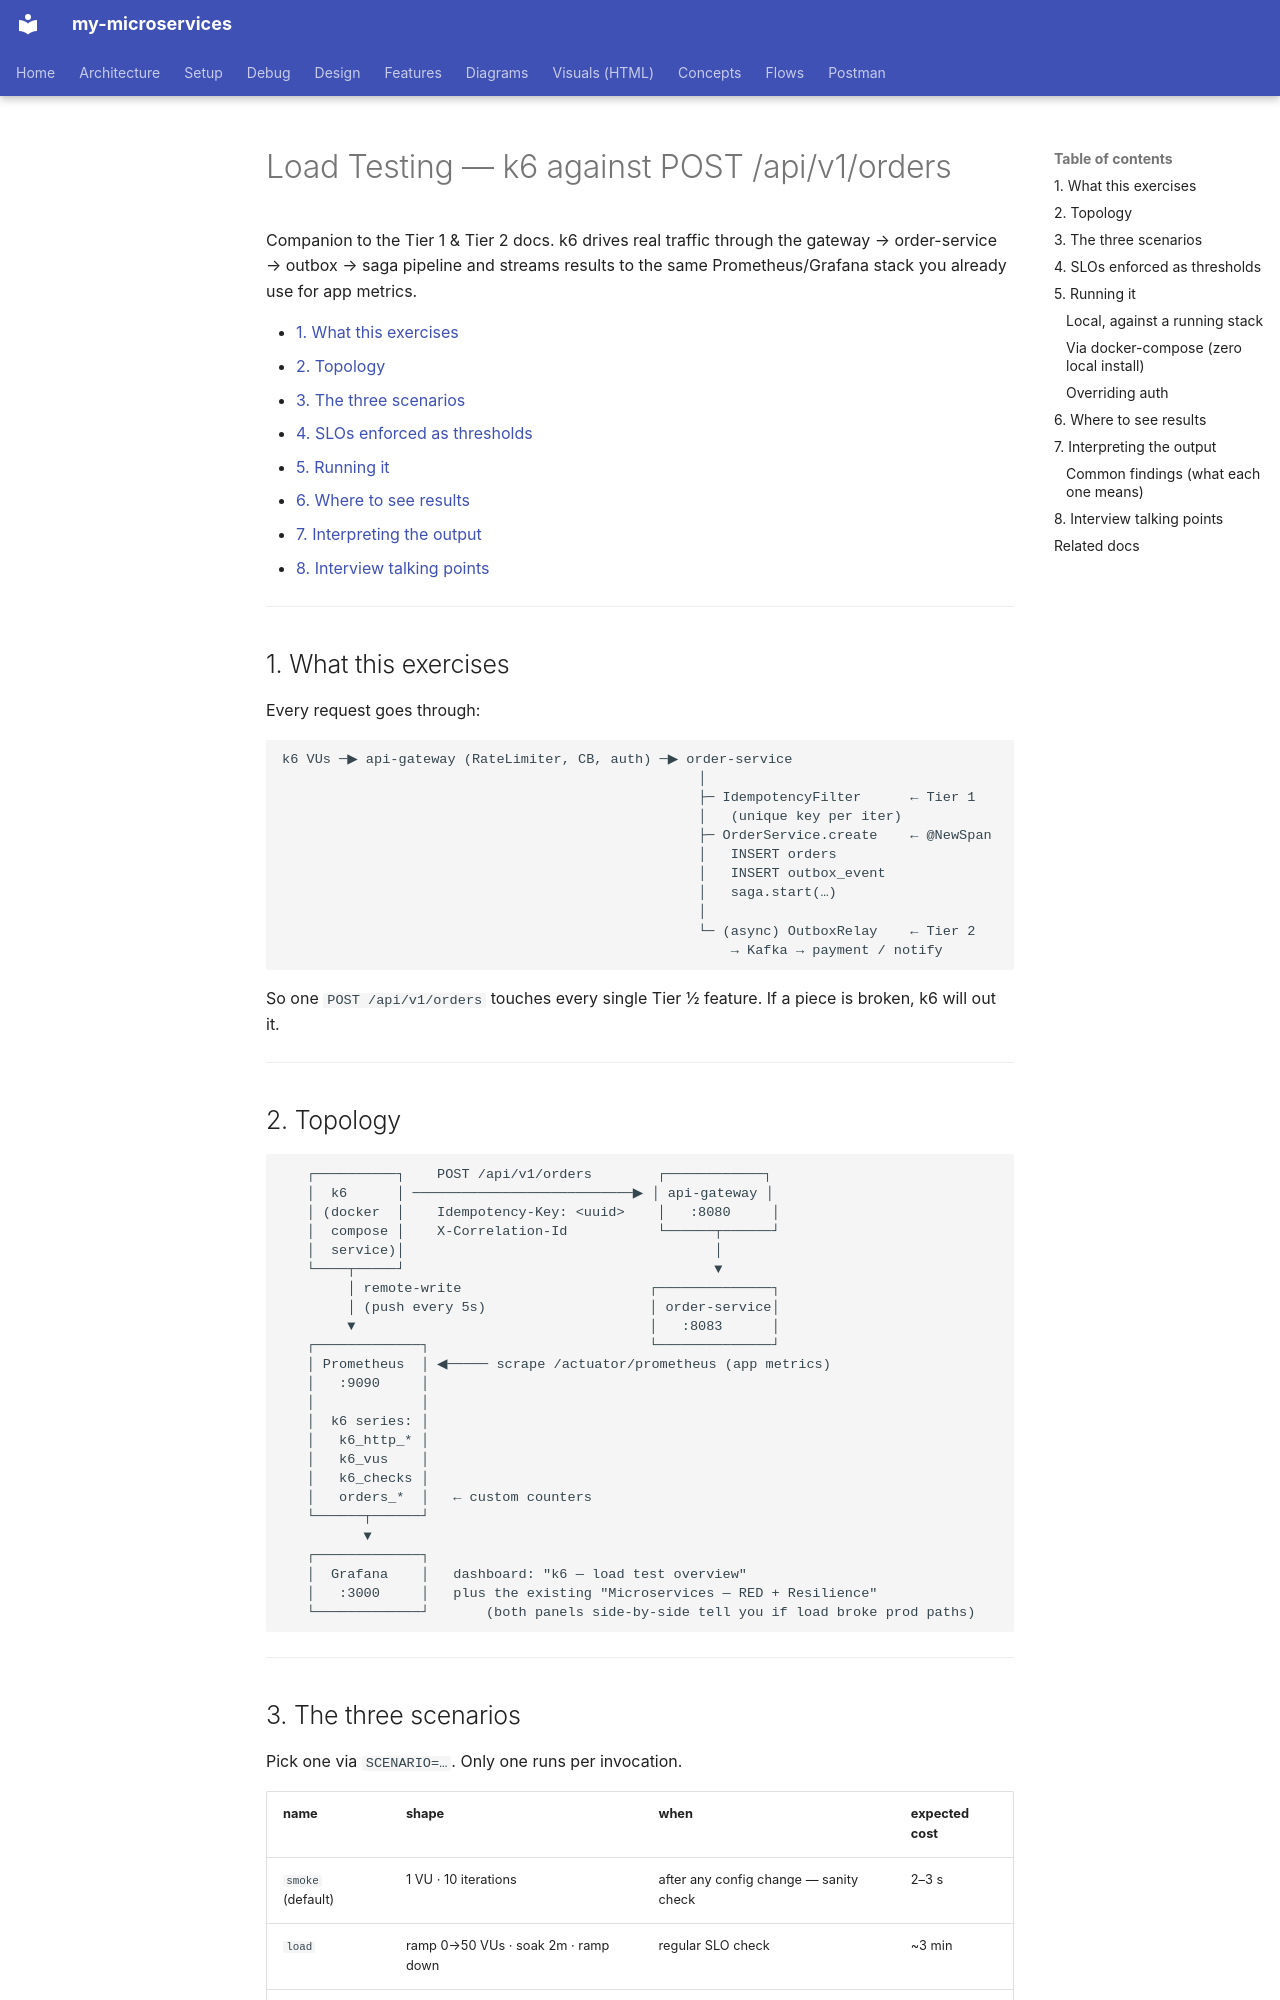

repository: bhanuonline/my-microservices · page: load-testing/index.html · generator: mkdocs

# Load Testing — k6 against POST /api/v1/orders

Companion to the Tier 1 & Tier 2 docs. k6 drives real traffic through the
gateway → order-service → outbox → saga pipeline and streams results to
the same Prometheus/Grafana stack you already use for app metrics.

- [1. What this exercises](#1-what-this-exercises)
- [2. Topology](#2-topology)
- [3. The three scenarios](#3-the-three-scenarios)
- [4. SLOs enforced as thresholds](#4-slos-enforced-as-thresholds)
- [5. Running it](#5-running-it)
- [6. Where to see results](#6-where-to-see-results)
- [7. Interpreting the output](#7-interpreting-the-output)
- [8. Interview talking points](#8-interview-talking-points)

---

## 1. What this exercises

Every request goes through:

```
k6 VUs ─▶ api-gateway (RateLimiter, CB, auth) ─▶ order-service
                                                   │
                                                   ├─ IdempotencyFilter      ← Tier 1
                                                   │   (unique key per iter)
                                                   ├─ OrderService.create    ← @NewSpan
                                                   │   INSERT orders
                                                   │   INSERT outbox_event
                                                   │   saga.start(…)
                                                   │
                                                   └─ (async) OutboxRelay    ← Tier 2
                                                       → Kafka → payment / notify
```

So one `POST /api/v1/orders` touches every single Tier 1/2 feature. If a
piece is broken, k6 will out it.

---

## 2. Topology

```
   ┌──────────┐    POST /api/v1/orders        ┌────────────┐
   │  k6      │ ───────────────────────────▶ │ api-gateway │
   │ (docker  │    Idempotency-Key: <uuid>    │   :8080     │
   │  compose │    X-Correlation-Id           └──────┬──────┘
   │  service)│                                      │
   └────┬─────┘                                      ▼
        │ remote-write                       ┌──────────────┐
        │ (push every 5s)                    │ order-service│
        ▼                                    │   :8083      │
   ┌─────────────┐                           └──────────────┘
   │ Prometheus  │ ◀───── scrape /actuator/prometheus (app metrics)
   │   :9090     │
   │             │
   │  k6 series: │
   │   k6_http_* │
   │   k6_vus    │
   │   k6_checks │
   │   orders_*  │   ← custom counters
   └──────┬──────┘
          ▼
   ┌─────────────┐
   │  Grafana    │   dashboard: "k6 — load test overview"
   │   :3000     │   plus the existing "Microservices — RED + Resilience"
   └─────────────┘       (both panels side-by-side tell you if load broke prod paths)
```

---
